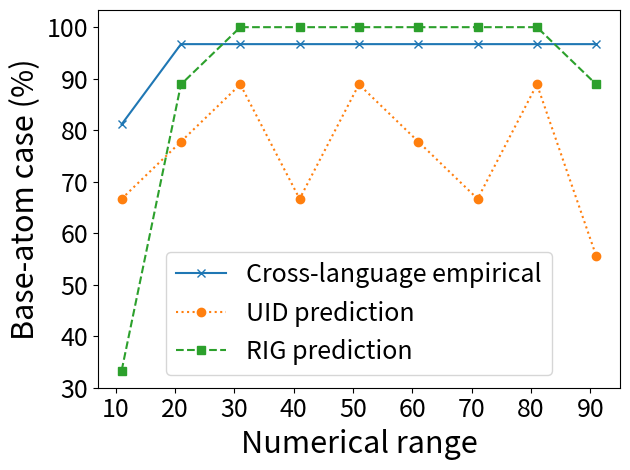

This chart was generated by the following Python code:
# Python code for generating the panel subplots I mentioned, based on template lg results (attached):
from scipy.stats import pearsonr
import scipy.stats
import matplotlib.pyplot as plt
import numpy as np
import matplotlib
#matplotlib.use("Agg")


SMALL_SIZE = 14
MEDIUM_SIZE = 16
MEDIUM_LARGE_SIZE = 18
BIG_SIZE = 20
JUMBO_SIZE = 22

# Number of predicted atom-based cases from each theory
# plt.subplot(1,2,1)
xlg_empirical = np.append(
    float(271)/(271+63), float(323)/(323+11)*np.ones(8))*100
uid = (np.asarray([6, 7, 8, 6, 8, 7, 6, 8, 5])/float(9))*100
rig = (np.asarray([3, 8, 9, 9, 9, 9, 9, 9, 8])/float(9))*100
inds = [11, 21, 31, 41, 51, 61, 71, 81, 91]
plt.plot(inds, xlg_empirical, 'x-')
plt.plot(inds, uid, 'o:')
plt.plot(inds, rig, 's--')
plt.legend(['Cross-language empirical', 'UID prediction',
            'RIG prediction'], fontsize=MEDIUM_LARGE_SIZE)
plt.xlabel('Numerical range', fontsize=BIG_SIZE + 2)
plt.ylabel('Base-atom case ({0})'.format("%"), fontsize=BIG_SIZE + 2)
plt.xticks(fontsize=MEDIUM_LARGE_SIZE)
plt.yticks(fontsize=MEDIUM_LARGE_SIZE)

[corr_uid, pval_uid] = scipy.stats.pearsonr(xlg_empirical, uid)
[corr_rig, pval_rig] = scipy.stats.pearsonr(xlg_empirical, rig)
plt.tight_layout()

print('corr(empirical,UID) = ', str(corr_uid), ' p-value = ', str(pval_uid))
print('corr(empirical,RIG) = ', str(corr_rig), ' p-value = ', str(pval_rig))
plt.savefig("middle-panel_1.png")
plt.savefig("middle-panel_1.eps")

# % of cases that base-atom information profile is elbowing below (as opposed to over) UID straightline
# plt.subplot(1,2,2)
"""inds = [11, 21, 31, 41, 51, 61, 71, 81, 91]
rig1 = (np.asarray([3, 9, 9, 8, 9, 9, 9, 9, 8])/float(9))*100
plt.bar(inds, rig1, width=5, color='black')
plt.xlabel('Numerical range', fontsize=BIG_SIZE + 2)
plt.ylabel('RIG-conforming case ({0})'.format("%"), fontsize=BIG_SIZE + 2)
plt.xticks(fontsize=MEDIUM_LARGE_SIZE)
plt.yticks(fontsize=MEDIUM_LARGE_SIZE)
plt.tight_layout()

plt.savefig("middle-panel_2.png")
plt.savefig("middle-panel_2.eps")"""

# Statistics:
# corr(empirical,UID) =  0.775  p-value <  0.02
# corr(empirical,RIG) =  0.904  p-value <  0.001
